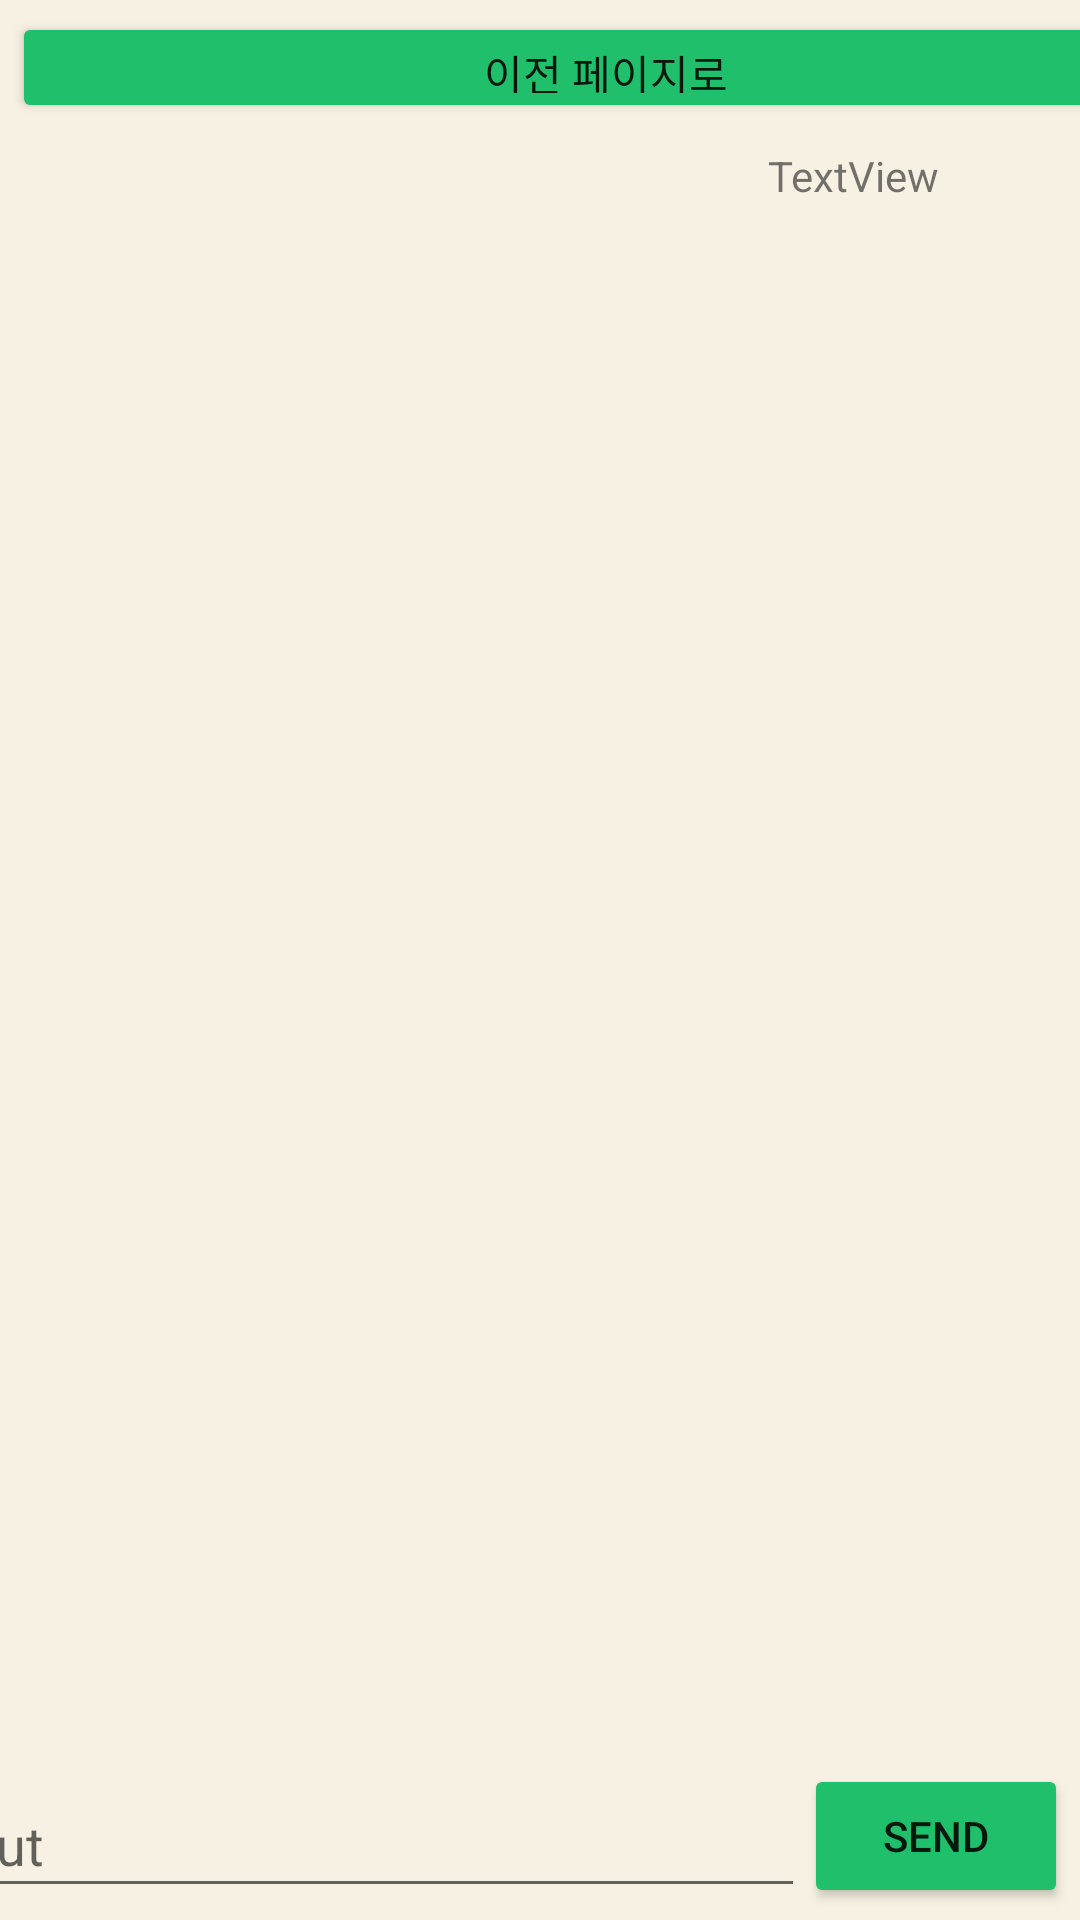

Write the Android layout XML for this screen, with the resource values it uses.
<!-- AndroidManifest.xml: application theme Theme.20210126 -->
<!-- res/layout/activity_sub.xml -->
<?xml version="1.0" encoding="utf-8"?>
<androidx.constraintlayout.widget.ConstraintLayout xmlns:android="http://schemas.android.com/apk/res/android"
    xmlns:app="http://schemas.android.com/apk/res-auto"
    xmlns:tools="http://schemas.android.com/tools"
    android:layout_width="match_parent"
    android:layout_height="match_parent"
    android:background="#f7f1e3"
    android:backgroundTint="#f7f1e3"
    tools:context=".subActivity">

    <Button
        android:id="@+id/btn_pre"
        android:layout_width="396dp"
        android:layout_height="37dp"
        android:layout_marginStart="4dp"
        android:layout_marginTop="4dp"
        android:backgroundTint="#20bf6b"
        android:text="이전 페이지로"
        app:layout_constraintStart_toStartOf="parent"
        app:layout_constraintTop_toTopOf="parent" />

    <TextView
        android:id="@+id/tv_result"
        android:layout_width="134dp"
        android:layout_height="23dp"
        android:layout_marginStart="256dp"
        android:layout_marginTop="8dp"
        android:text="TextView"
        app:layout_constraintStart_toStartOf="parent"
        app:layout_constraintTop_toBottomOf="@+id/btn_pre" />

    <Button
        android:id="@+id/btn_send"
        android:layout_width="wrap_content"
        android:layout_height="wrap_content"
        android:layout_marginEnd="4dp"
        android:layout_marginBottom="4dp"
        android:backgroundTint="#20bf6b"
        android:text="send"
        app:layout_constraintBottom_toBottomOf="parent"
        app:layout_constraintEnd_toEndOf="parent" />

    <EditText
        android:id="@+id/edt_msg"
        android:layout_width="298dp"
        android:layout_height="45dp"
        android:layout_marginBottom="4dp"
        android:ems="10"
        android:hint="input"
        android:inputType="textPersonName"
        app:layout_constraintBottom_toBottomOf="parent"
        app:layout_constraintEnd_toStartOf="@+id/btn_send" />

    <ListView
        android:id="@+id/listview"
        android:layout_width="393dp"
        android:layout_height="467dp"
        android:layout_marginEnd="11dp"
        android:divider="@color/white"
        android:dividerHeight="0dp"
        android:transcriptMode="alwaysScroll"
        app:layout_constraintBottom_toTopOf="@+id/edt_msg"
        app:layout_constraintEnd_toEndOf="parent" />

</androidx.constraintlayout.widget.ConstraintLayout>
<!-- resources referenced by this layout -->
<resources>
  <style name="Theme.20210126" parent="Theme.MaterialComponents.DayNight.DarkActionBar">
          
          <item name="colorPrimary">@color/purple_500</item>
          <item name="colorPrimaryVariant">@color/purple_700</item>
          <item name="colorOnPrimary">@color/white</item>
          
          <item name="colorSecondary">@color/teal_200</item>
          <item name="colorSecondaryVariant">@color/teal_700</item>
          <item name="colorOnSecondary">@color/black</item>
          
          <item name="android:statusBarColor" tools:targetApi="l">?attr/colorPrimaryVariant</item>
          
      </style>
  <!-- not gathered from this repository: default colours our renderer supplied (Android Studio template values) -->
  <color name="purple_500">#FF6200EE</color>
  <color name="purple_700">#FF3700B3</color>
  <color name="teal_200">#FF03DAC5</color>
  <color name="teal_700">#FF018786</color>
  <color name="black">#FF000000</color>
  <color name="white">#FFFFFFFF</color>
</resources>
